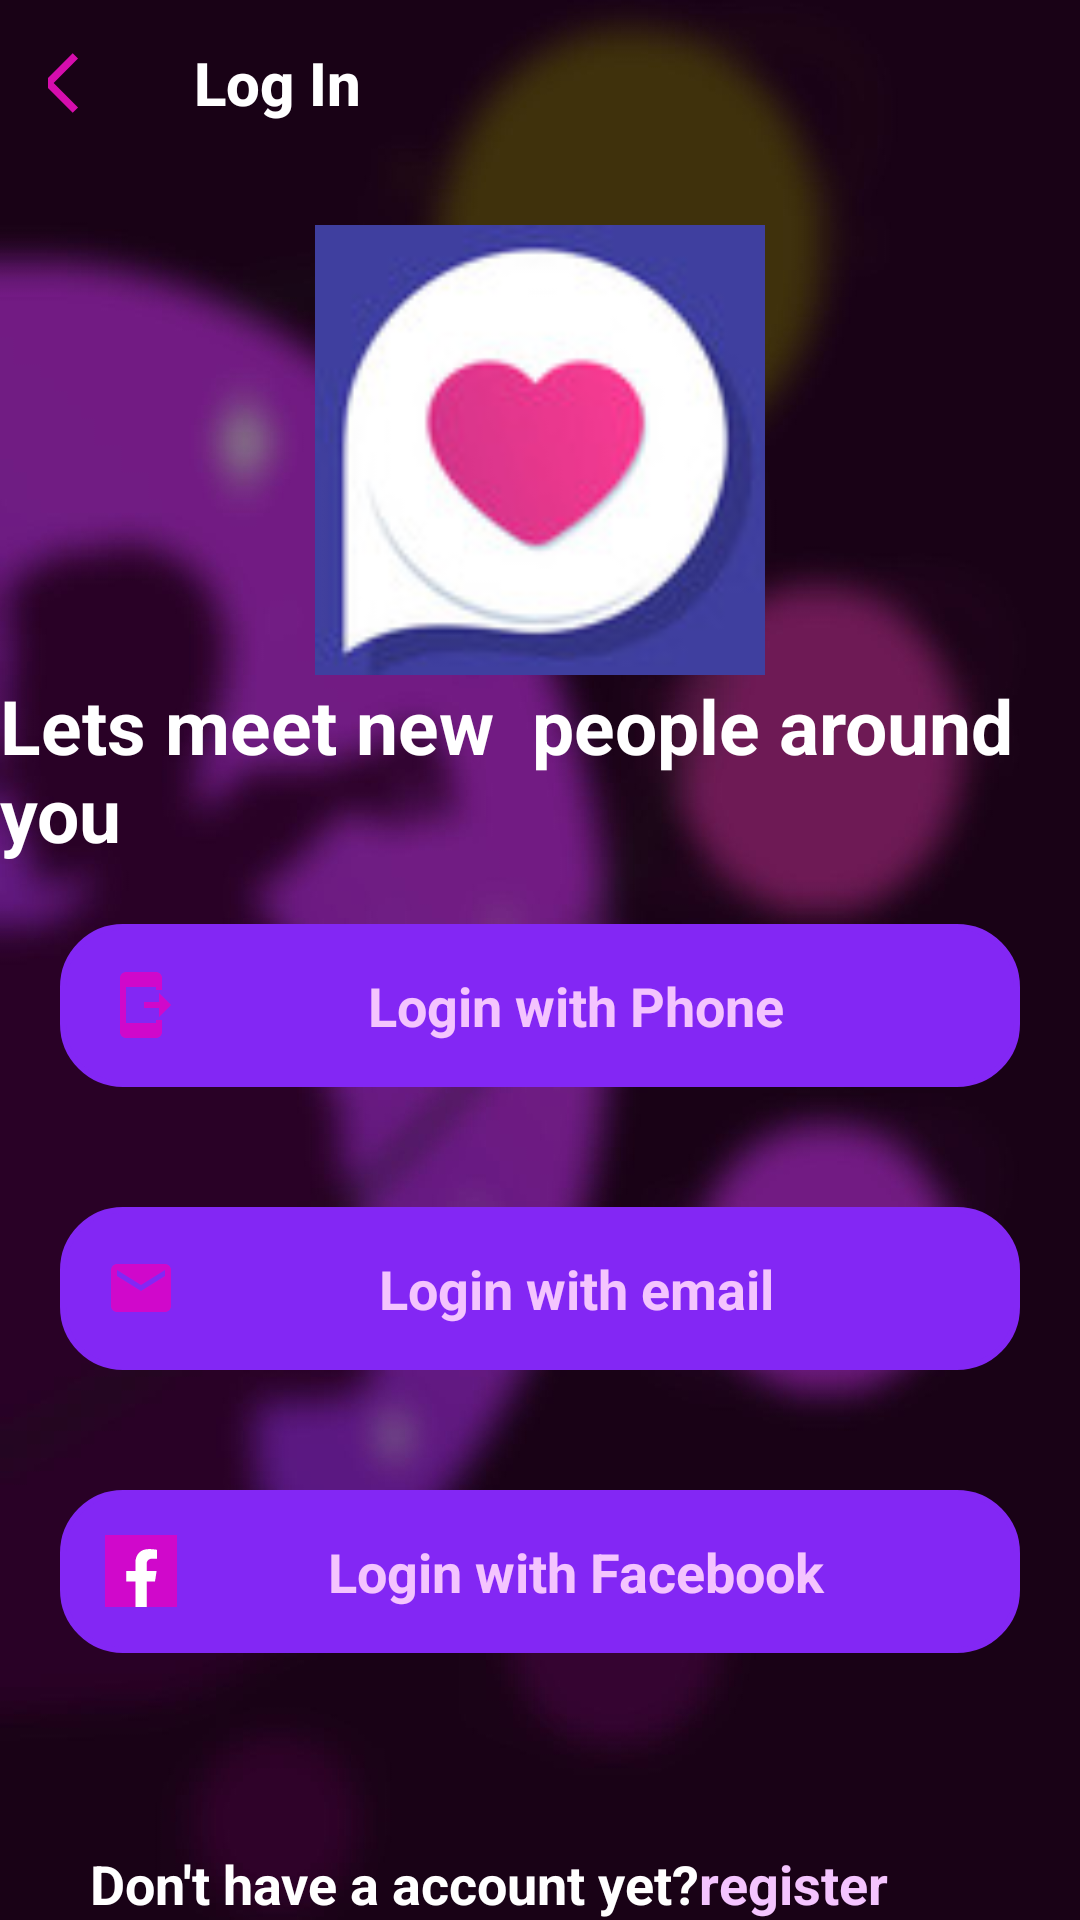

The Android layout XML behind this screen, and the referenced resources:
<!-- AndroidManifest.xml: application theme Theme.Couple_plannet -->
<!-- res/layout/activity_login_with_option.xml -->
<?xml version="1.0" encoding="utf-8"?>
<RelativeLayout xmlns:android="http://schemas.android.com/apk/res/android"
    xmlns:app="http://schemas.android.com/apk/res-auto"
    xmlns:tools="http://schemas.android.com/tools"
    android:layout_width="match_parent"
    android:layout_height="match_parent"
    tools:context=".Login_with_option"
    android:background="@drawable/log_in_page_blur_bg">

    <LinearLayout
        android:layout_width="match_parent"
        android:layout_height="wrap_content"
        android:orientation="vertical">

        <androidx.appcompat.widget.Toolbar
            android:id="@+id/toolbar3"
            android:layout_width="match_parent"
            android:layout_height="55dp">

            <LinearLayout
                android:layout_width="match_parent"
                android:layout_height="match_parent"
                android:orientation="horizontal">

                <ImageButton
                    android:id="@+id/backarw"
                    style="@style/Widget.AppCompat.Button.Borderless"
                    android:layout_width="40dp"
                    android:layout_marginStart="-10dp"
                    android:layout_height="match_parent"
                    android:src="@drawable/ic_baseline_arrow_back_ios_24"
                    tools:ignore="SpeakableTextPresentCheck" />

                <TextView
                    android:id="@+id/title"
                    style="@style/Widget.AppCompat.Button.Borderless"
                    android:layout_width="wrap_content"
                    android:layout_height="match_parent"
                    android:layout_marginStart="2dp"
                    android:text="Log In"
                    android:textAllCaps="false"
                    android:textColor="@color/white"
                    android:textSize="20dp"
                    android:textStyle="bold" />
            </LinearLayout>
        </androidx.appcompat.widget.Toolbar>

        <RelativeLayout
            android:layout_width="150dp"
            android:layout_height="150dp"
            android:layout_gravity="center"
            android:layout_marginTop="20dp">

            <ImageView
                android:layout_width="match_parent"
                android:layout_height="match_parent"
                android:layout_gravity="center"
                android:src="@drawable/loginlogo" />
        </RelativeLayout>


        <TextView
            android:layout_width="wrap_content"
            android:layout_height="wrap_content"
            android:layout_gravity="center"
            android:text="@string/login_msg"
            android:textColor="@color/white"
            android:textSize="25dp"
            android:textStyle="bold" />


        <TextView
            android:id="@+id/tv_phone_login"
            android:layout_width="match_parent"
            android:layout_height="wrap_content"
            android:layout_gravity="center"
            android:layout_margin="20dp"
            android:background="@drawable/buttonround"
            android:drawableLeft="@drawable/ic_baseline_send_to_mobile_24"
            android:padding="15dp"
            android:text="Login with Phone"
            android:textAlignment="center"
            android:textColor="@color/pink"
            android:textSize="18dp"
            android:textStyle="bold" />

        <TextView
            android:id="@+id/tv_email_login"
            android:layout_width="match_parent"
            android:layout_height="wrap_content"
            android:layout_gravity="center"
            android:layout_margin="20dp"
            android:background="@drawable/buttonround"
            android:drawableLeft="@drawable/ic_baseline_email_24"
            android:padding="15dp"
            android:text="Login with email"
            android:textAlignment="center"
            android:textColor="@color/pink"
            android:textSize="18dp"
            android:textStyle="bold" />

        <TextView
            android:id="@+id/tv_fb_login"
            android:layout_width="match_parent"
            android:layout_height="wrap_content"
            android:layout_gravity="center"
            android:layout_margin="20dp"
            android:background="@drawable/buttonround"
            android:drawableLeft="@drawable/fbicon"
            android:padding="15dp"
            android:text="Login with Facebook"
            android:textAlignment="center"
            android:textColor="@color/pink"
            android:textSize="18dp"
            android:textStyle="bold" />
    </LinearLayout>
    <TextView
        android:id="@+id/tv_dont_have_acc"
        android:layout_width="wrap_content"
        android:layout_height="wrap_content"
        android:text="Don't have a account yet?"
        android:textColor="@color/white"
        android:textStyle="bold"
        android:textSize="18dp"
        android:layout_alignParentBottom="true"
        android:layout_marginStart="30dp"
        />
    <TextView
        android:id="@+id/tv_register"
        android:layout_width="wrap_content"
        android:layout_height="wrap_content"
        android:text="register"
        android:textColor="@color/pink"
        android:textStyle="bold"
        android:textSize="18dp"
        android:layout_alignParentBottom="true"
        android:layout_toEndOf="@+id/tv_dont_have_acc"
        />



</RelativeLayout>
<!-- resources referenced by this layout -->
<resources>
  <color name="pink">#f4c4fe</color>
  <color name="white">#FFFFFFFF</color>
  <!-- drawable buttonround (drawable) -->
  <selector xmlns:android="http://schemas.android.com/apk/res/android">
      <item> <shape android:shape="rectangle">
          <solid android:color="@color/faint_purple"/>
          <corners android:radius="20dp" />
          <stroke android:width="2dp" android:color="@color/faint_purple" />
  
      </shape> </item> </selector>
  <!-- drawable fbicon (drawable) -->
  <vector xmlns:android="http://schemas.android.com/apk/res/android"
      android:width="24dp"
      android:height="24dp"
      android:viewportWidth="512"
      android:viewportHeight="512">
      <path
          android:pathData="M0,0h512v512h-512z"
          android:fillColor="#D008CB"/>
      <path
          android:pathData="M355.6,330l11.4,-74h-71v-48c0,-20.2 9.9,-40 41.7,-40H370v-63s-29.3,-5 -57.3,-5c-58.5,0 -96.7,35.4 -96.7,99.6V256h-65v74h65v182h80V330h59.6z"
          android:fillColor="#fff"/>
  </vector>
  <!-- drawable ic_baseline_arrow_back_ios_24 (drawable) -->
  <vector android:autoMirrored="true" android:height="24dp"
      android:tint="#D60DAD" android:viewportHeight="24"
      android:viewportWidth="24" android:width="24dp" xmlns:android="http://schemas.android.com/apk/res/android">
      <path android:fillColor="@android:color/white" android:pathData="M11.67,3.87L9.9,2.1 0,12l9.9,9.9 1.77,-1.77L3.54,12z"/>
  </vector>
  <!-- drawable ic_baseline_email_24 (drawable) -->
  <vector android:height="24dp" android:tint="#D008CB"
      android:viewportHeight="24" android:viewportWidth="24"
      android:width="24dp" xmlns:android="http://schemas.android.com/apk/res/android">
      <path android:fillColor="@android:color/white" android:pathData="M20,4L4,4c-1.1,0 -1.99,0.9 -1.99,2L2,18c0,1.1 0.9,2 2,2h16c1.1,0 2,-0.9 2,-2L22,6c0,-1.1 -0.9,-2 -2,-2zM20,8l-8,5 -8,-5L4,6l8,5 8,-5v2z"/>
  </vector>
  <!-- drawable ic_baseline_send_to_mobile_24 (drawable) -->
  <vector android:autoMirrored="true" android:height="24dp"
      android:tint="#D008CB" android:viewportHeight="24"
      android:viewportWidth="24" android:width="24dp" xmlns:android="http://schemas.android.com/apk/res/android">
      <path android:fillColor="@android:color/white" android:pathData="M17,17h2v4c0,1.1 -0.9,2 -2,2H7c-1.1,0 -2,-0.9 -2,-2V3c0,-1.1 0.9,-1.99 2,-1.99L17,1c1.1,0 2,0.9 2,2v4h-2V6H7v12h10V17zM22,12l-4,-4v3h-5v2h5v3L22,12z"/>
  </vector>
  <!-- drawable log_in_page_blur_bg: jpg bitmap (drawable-v24, 41274 bytes) -->
  <!-- drawable loginlogo: png bitmap (drawable-v24, 13344 bytes) -->
  <string name="login_msg">Lets meet new <br> people around you</br></string>
  <style name="Theme.Couple_plannet" parent="Theme.MaterialComponents.DayNight.NoActionBar">
          
          <item name="colorPrimary">@color/purple_500</item>
          <item name="colorPrimaryVariant">@color/purple_700</item>
          <item name="colorOnPrimary">@color/white</item>
          
          <item name="colorSecondary">@color/teal_200</item>
          <item name="colorSecondaryVariant">@color/teal_700</item>
          <item name="colorOnSecondary">@color/black</item>
          
          <item name="android:statusBarColor" tools:targetApi="l">?attr/colorPrimaryVariant</item>
          
      </style>
  <color name="faint_purple">#8327f4</color>
  <color name="purple_500">#FF6200EE</color>
  <color name="purple_700">#FF3700B3</color>
  <color name="teal_200">#FF03DAC5</color>
  <color name="teal_700">#FF018786</color>
  <color name="black">#FF000000</color>
</resources>
